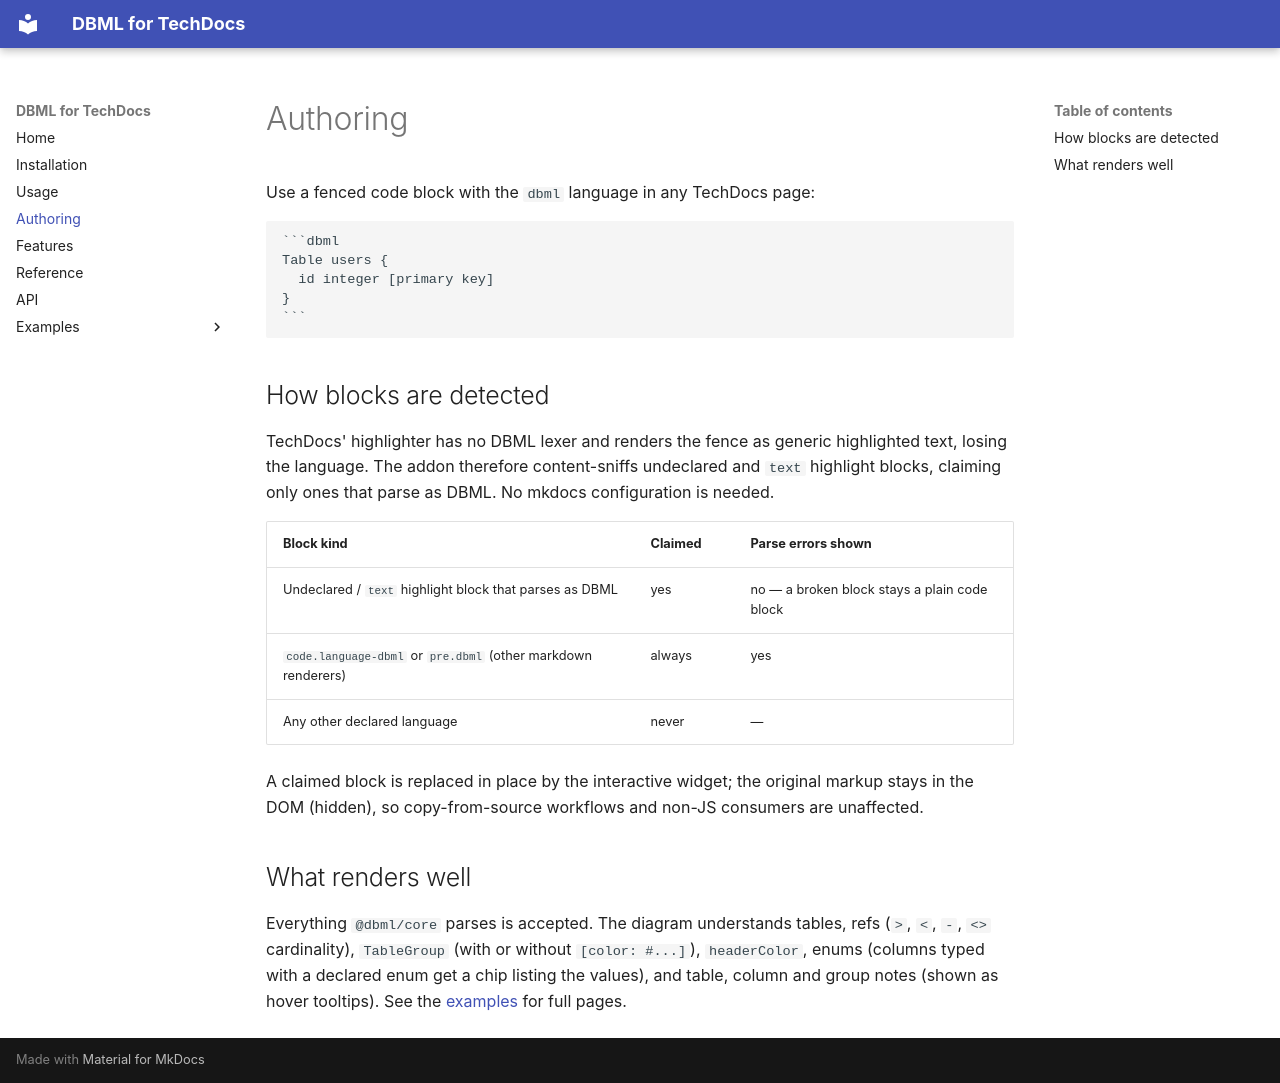

repository: panda-coop/backstage-plugin-techdocs-addon-dbml · page: authoring/index.html · generator: mkdocs

# Authoring

Use a fenced code block with the `dbml` language in any TechDocs page:

````markdown
```dbml
Table users {
  id integer [primary key]
}
```
````

## How blocks are detected

TechDocs' highlighter has no DBML lexer and renders the fence as generic
highlighted text, losing the language. The addon therefore content-sniffs
undeclared and `text` highlight blocks, claiming only ones that parse as
DBML. No mkdocs configuration is needed.

| Block kind | Claimed | Parse errors shown |
|---|---|---|
| Undeclared / `text` highlight block that parses as DBML | yes | no — a broken block stays a plain code block |
| `code.language-dbml` or `pre.dbml` (other markdown renderers) | always | yes |
| Any other declared language | never | — |

A claimed block is replaced in place by the interactive widget; the
original markup stays in the DOM (hidden), so copy-from-source
workflows and non-JS consumers are unaffected.

## What renders well

Everything `@dbml/core` parses is accepted. The diagram understands
tables, refs (`>`, `<`, `-`, `<>` cardinality), `TableGroup` (with or
without `[color: #...]`), `headerColor`, enums (columns typed with a
declared enum get a chip listing the values), and table, column and
group notes (shown as hover tooltips). See the
[examples](example/index.md) for full pages.
